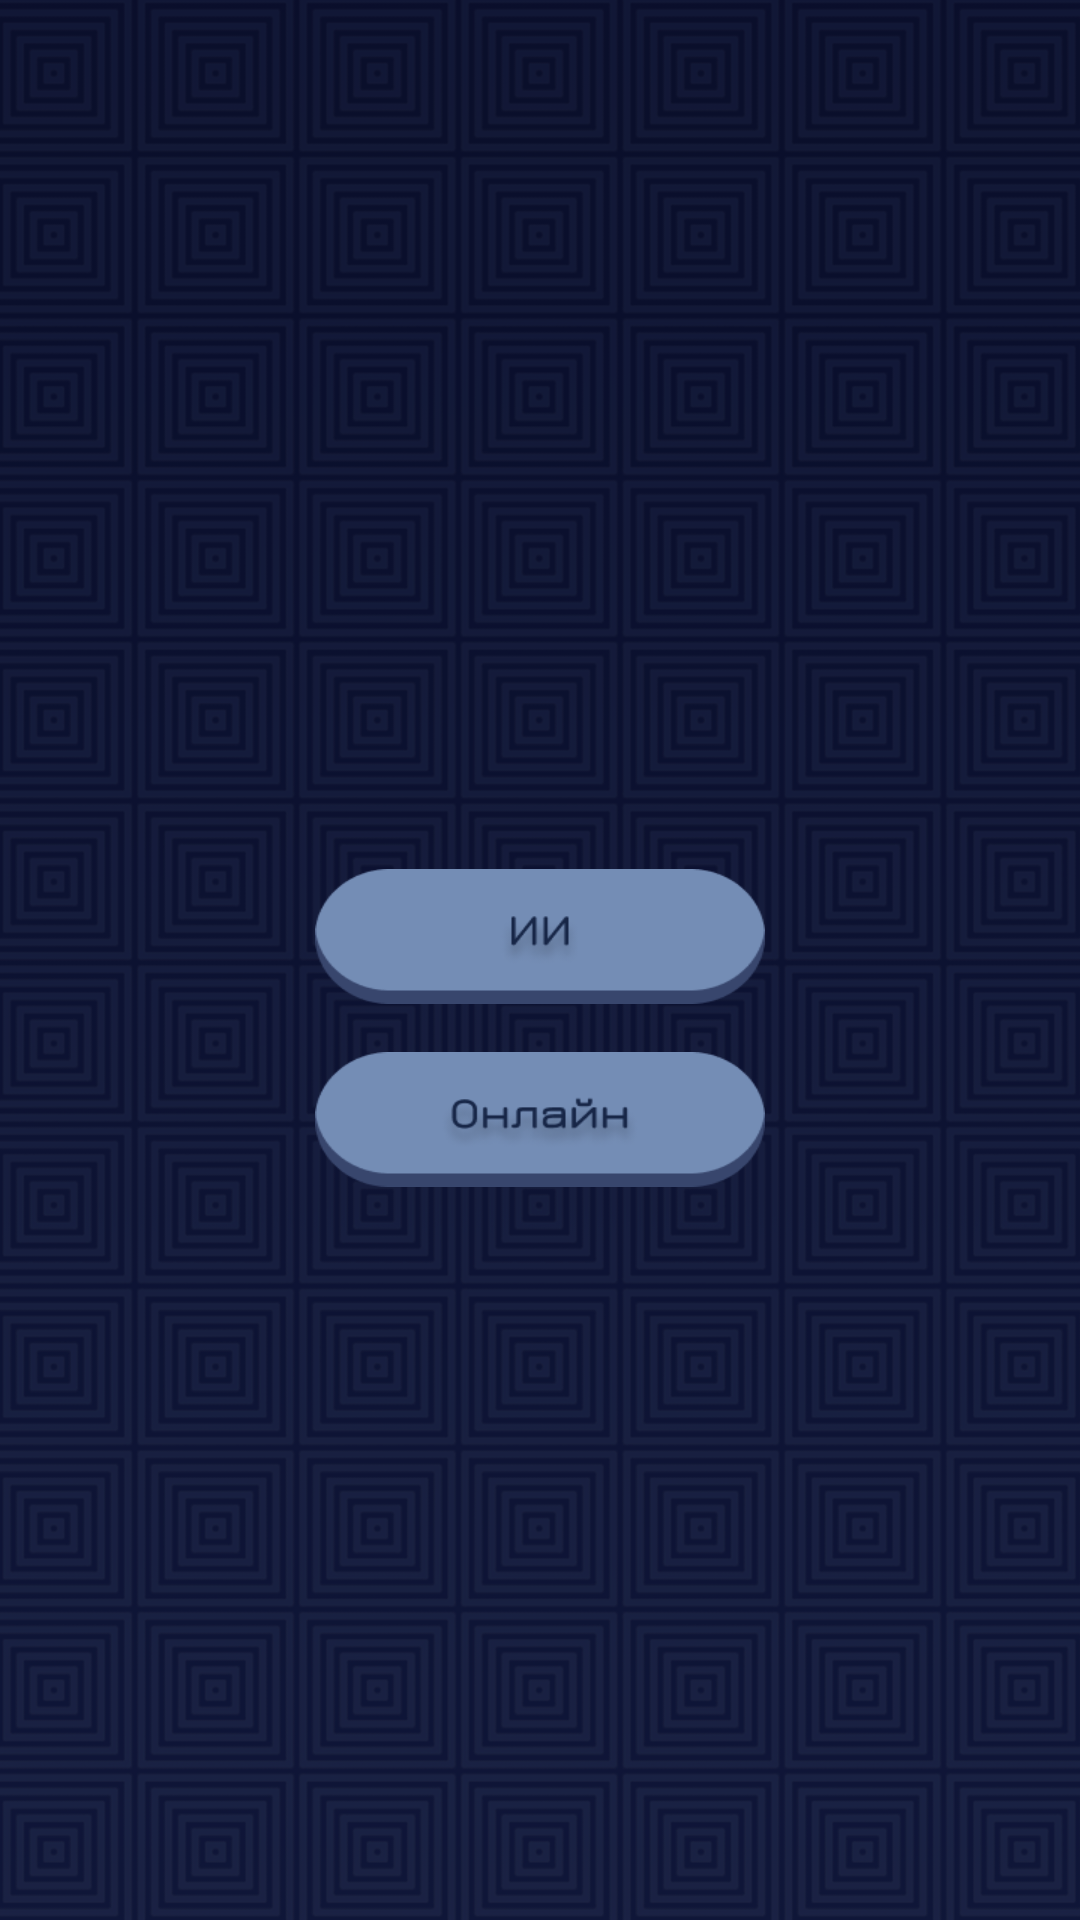

The Android layout XML behind this screen, and the referenced resources:
<!-- AndroidManifest.xml: application theme Theme.RPS -->
<!-- res/layout/activity_game_mods.xml -->
<?xml version="1.0" encoding="utf-8"?>
<androidx.constraintlayout.widget.ConstraintLayout xmlns:android="http://schemas.android.com/apk/res/android"
    xmlns:app="http://schemas.android.com/apk/res-auto"
    xmlns:tools="http://schemas.android.com/tools"
    android:layout_width="match_parent"
    android:layout_height="match_parent"
    android:background="@drawable/backgrnd2"
    android:scaleType="centerInside"
    tools:context=".gameMods">

    <ImageButton
        android:id="@+id/botbattle_Button"
        android:layout_width="150dp"
        android:layout_height="45dp"
        android:layout_marginBottom="16dp"
        android:background="@drawable/ai_button"
        android:scaleType="centerCrop"
        app:layout_constraintBottom_toBottomOf="parent"
        app:layout_constraintEnd_toEndOf="parent"
        app:layout_constraintStart_toStartOf="parent"
        app:layout_constraintTop_toTopOf="parent" />

    <ImageButton
        android:id="@+id/onlinebattle_Button"
        android:layout_width="150dp"
        android:layout_height="45dp"
        android:layout_marginTop="16dp"
        android:background="@drawable/online_button"
        android:scaleType="centerCrop"
        app:layout_constraintEnd_toEndOf="@+id/botbattle_Button"
        app:layout_constraintStart_toStartOf="@+id/botbattle_Button"
        app:layout_constraintTop_toBottomOf="@+id/botbattle_Button" />
</androidx.constraintlayout.widget.ConstraintLayout>
<!-- resources referenced by this layout -->
<resources>
  <!-- drawable ai_button: png bitmap (drawable, 4187 bytes) -->
  <!-- drawable backgrnd2: png bitmap (drawable, 772074 bytes) -->
  <!-- drawable online_button: png bitmap (drawable, 6607 bytes) -->
  <style name="Theme.RPS" parent="Theme.MaterialComponents.DayNight.DarkActionBar">
          
          <item name="colorPrimary">@color/dialogColor</item>
          <item name="colorPrimaryVariant">@color/dialogColor</item>
          <item name="colorOnPrimary">@color/dialogColor</item>
          
          <item name="colorSecondary">@color/dialogColor</item>
          <item name="colorSecondaryVariant">@color/dialogColor</item>
          <item name="colorOnSecondary">@color/dialogColor</item>
          
          <item name="android:statusBarColor">@color/dialogColor</item>
          
      </style>
  <color name="dialogColor">#172647</color>
</resources>
